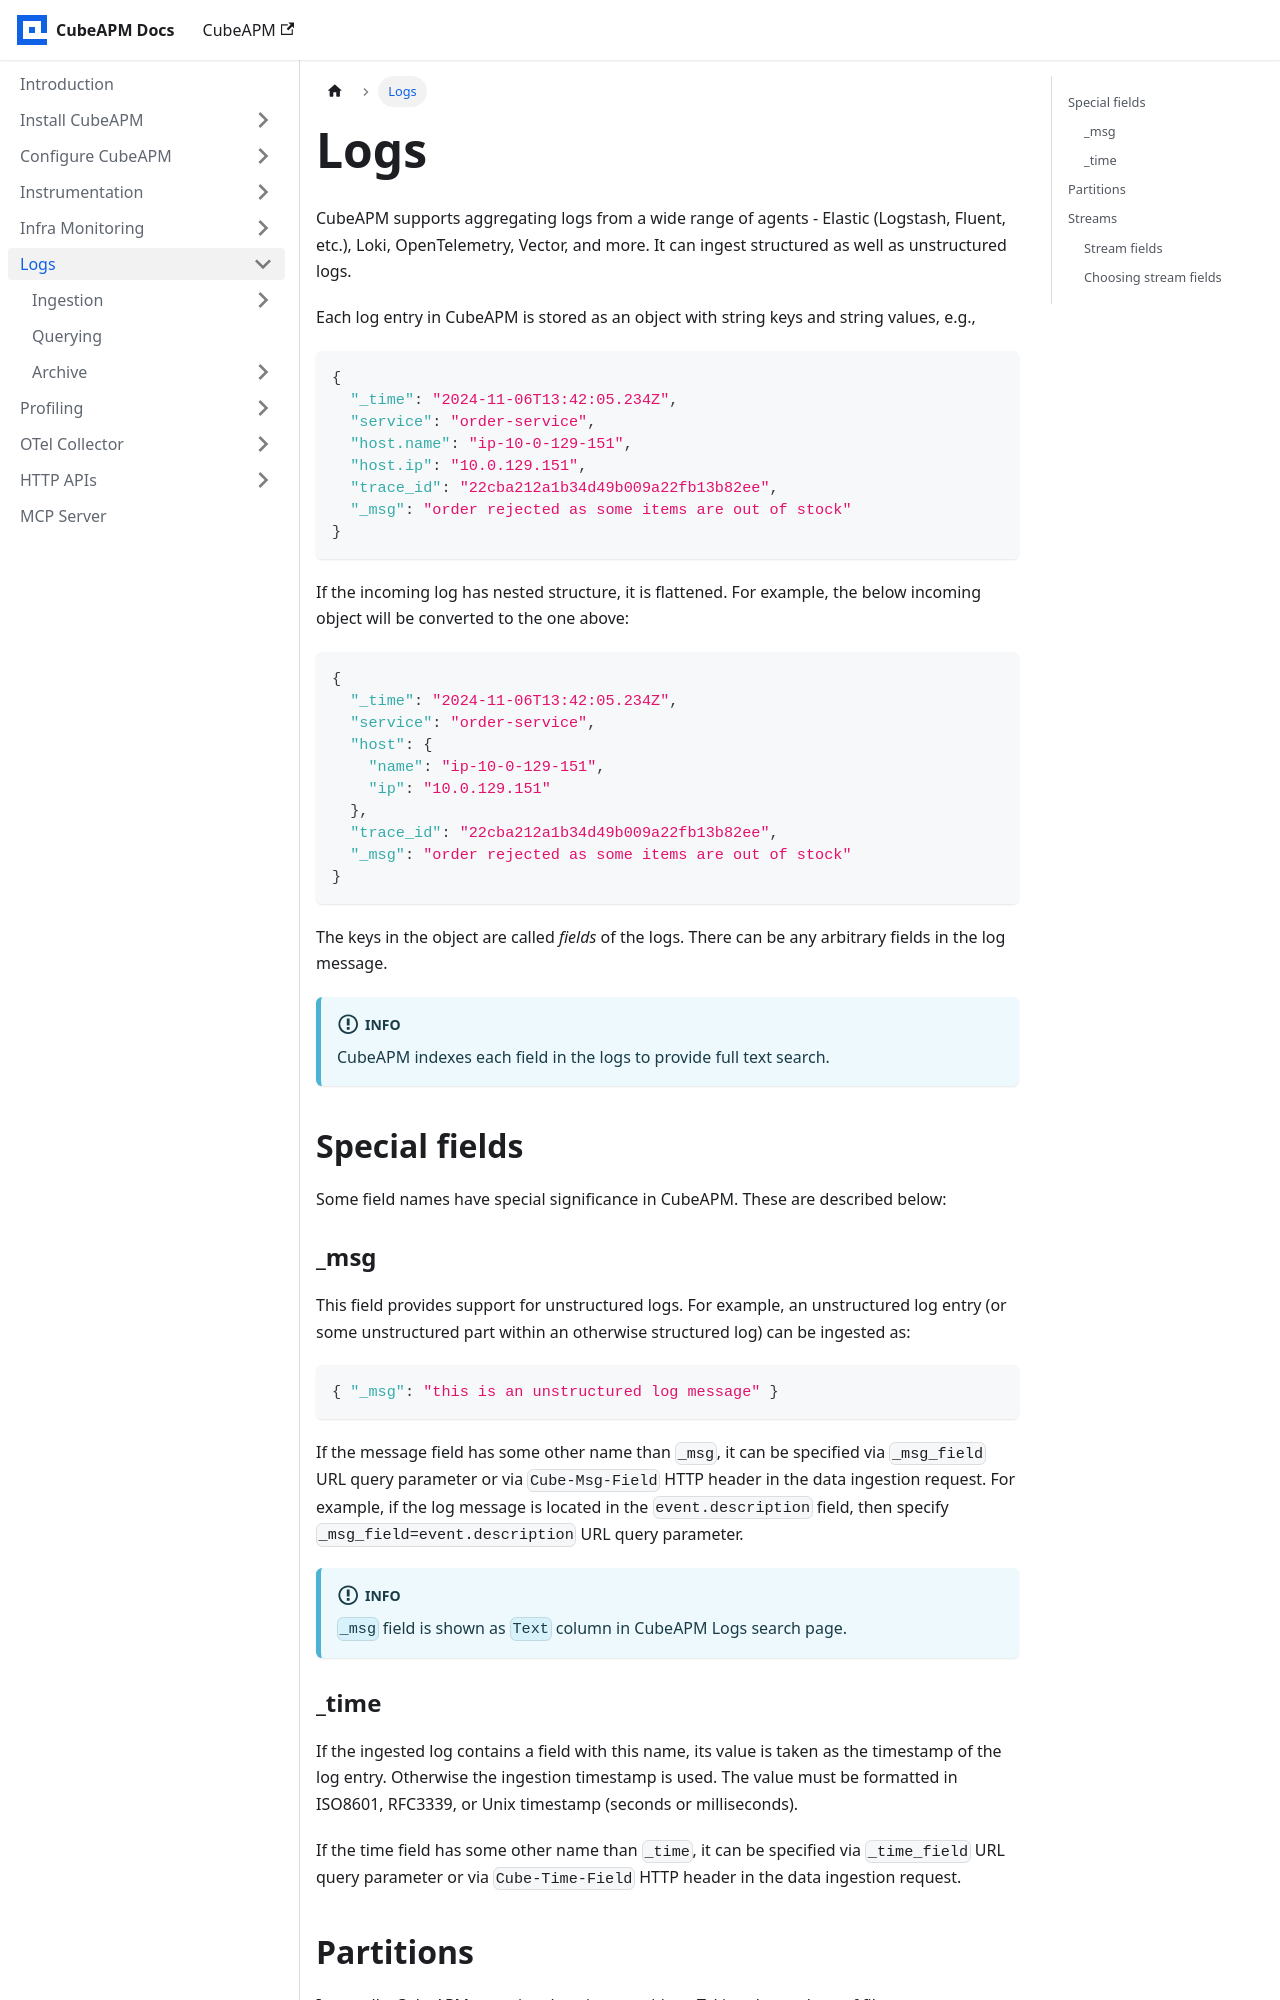

repository: cubeapm/docs · page: logs.html · generator: docusaurus

---
slug: /logs
sidebar_position: 6
---

# Logs

CubeAPM supports aggregating logs from a wide range of agents - Elastic (Logstash, Fluent, etc.), Loki, OpenTelemetry, Vector, and more. It can ingest structured as well as unstructured logs.

Each log entry in CubeAPM is stored as an object with string keys and string values, e.g.,

```json
{
  "_time": "2024-11-06T13:42:05.234Z",
  "service": "order-service",
  "host.name": "ip-10-0-129-151",
  "host.ip": "10.0.129.151",
  "trace_id": "22cba212a1b34d49b009a22fb13b82ee",
  "_msg": "order rejected as some items are out of stock"
}
```

If the incoming log has nested structure, it is flattened. For example, the below incoming object will be converted to the one above:

```json
{
  "_time": "2024-11-06T13:42:05.234Z",
  "service": "order-service",
  "host": {
    "name": "ip-10-0-129-151",
    "ip": "10.0.129.151"
  },
  "trace_id": "22cba212a1b34d49b009a22fb13b82ee",
  "_msg": "order rejected as some items are out of stock"
}
```

The keys in the object are called _fields_ of the logs. There can be any arbitrary fields in the log message.

:::info
CubeAPM indexes each field in the logs to provide full text search.
:::

## Special fields

Some field names have special significance in CubeAPM. These are described below:

### \_msg

This field provides support for unstructured logs. For example, an unstructured log entry (or some unstructured part within an otherwise structured log) can be ingested as:

```json
{ "_msg": "this is an unstructured log message" }
```

If the message field has some other name than `_msg`, it can be specified via `_msg_field` URL query parameter or via `Cube-Msg-Field` HTTP header in the data ingestion request. For example, if the log message is located in the `event.description` field, then specify `_msg_field=event.description` URL query parameter.

:::info
`_msg` field is shown as `Text` column in CubeAPM Logs search page.
:::

### \_time

If the ingested log contains a field with this name, its value is taken as the timestamp of the log entry. Otherwise the ingestion timestamp is used. The value must be formatted in ISO8601, RFC3339, or Unix timestamp (seconds or milliseconds).

If the time field has some other name than `_time`, it can be specified via `_time_field` URL query parameter or via `Cube-Time-Field` HTTP header in the data ingestion request.

## Partitions

Internally, CubeAPM organizes logs into _partitions_. Taking the analogy of filesystems, partitions can be thought of as folders. CubeAPM automatically creates partitions based on calendar dates, e.g., all logs of date 2026-01-24 go in one partition, while all logs of date 2026-01-25 go in a different partition.

While querying logs over a specified time range, CubeAPM automatically decides the corresponding partition(s) and looks for data in only those partitions. Hence, querying one hour of data from 6 months ago is as fast as querying 1 hour of data from today.
